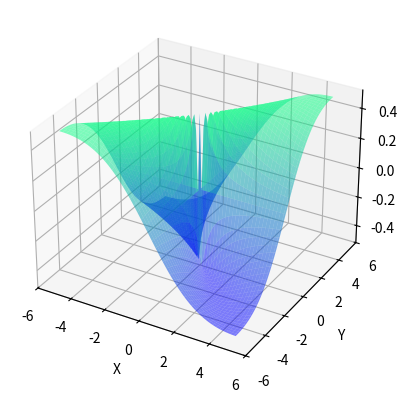

Source code (Python):
from matplotlib import pyplot as plt
from mpl_toolkits.mplot3d import Axes3D
import numpy as np

plt.figure()
ax = plt.axes(projection="3d")

x = np.arange(-5,5,0.1)
y = np.arange(-5,5,0.1)
X,Y = np.meshgrid(x,y)
Z = (X*Y)/(X*X+Y*Y)

ax.plot_surface(X,Y,Z,alpha=0.5,cmap="winter") #生成表面，alpha用于控制透明度
# ax.contour(X,Y,Z,zdir="x",offset=-6,cmap="rainbow")   #x轴投影
#ax.contour(X,Y,Z,zdir="y",offset=6,cmap="rainbow")    #y轴投影
#ax.contour(X,Y,Z,zdir="z",offset=-3,cmap="rainbow")   #z轴投影
ax.set_xlabel("X")  #设置X、Y、Z 坐标范围
ax.set_xlim(-6,6)   #设置X、Y、Z 轴
ax.set_ylabel("Y")
ax.set_ylim(-6,6)
ax.set_zlabel("Z")
plt.show()
